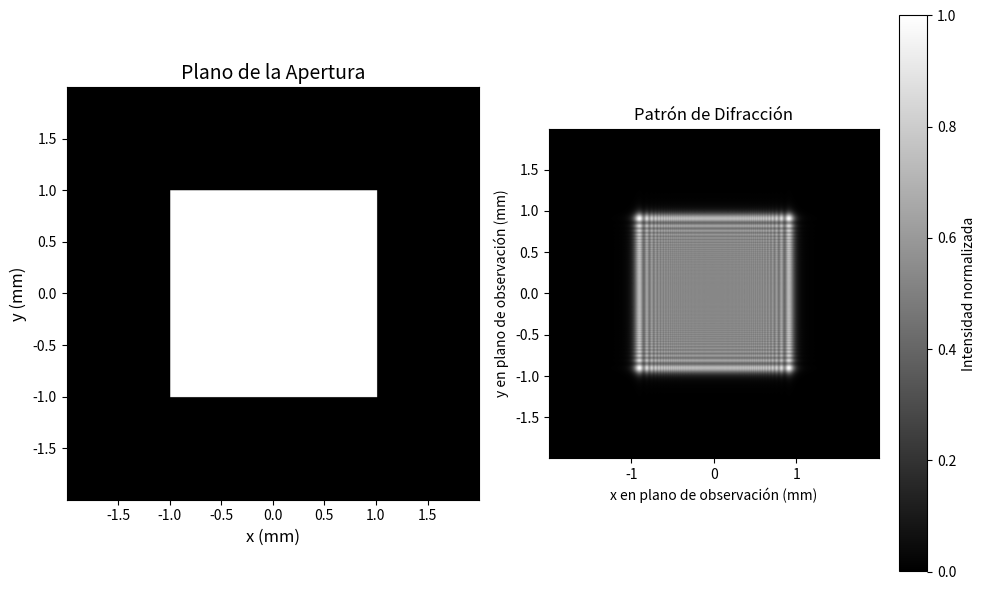

This chart was generated by the following Python code:
import numpy as np
import matplotlib.pyplot as plt

#### Creamos las Variables

long_onda = 633e-9 #633 nm
k = (2*np.pi)/long_onda


N = 1080 # pixeles de la camara
dx = 3.7e-6 # tamaño de pixel (3.7 um)
L = dx*N # dimensiones del sensor
df = 1/L # correspondiente en el espectro

z = 0.02 # distancia de la abertura al detector (4 cm)

# Condiciones de buen muestreo

z_max = N*(dx**2)/long_onda
print(z_max)
assert z <= z_max, "No cumple el criterio de z para FTE"


######### Coordenadas Espaciales

n = np.arange(N) - N//2
m = np.arange(N) - N//2

x = n*dx
y = m*dx
X,Y = np.meshgrid(x,y)

####### Espectro

p = np.arange(N) - N//2
q = np.arange(N) - N//2

fx = p*df
fy = q*df
Fx,Fy = np.meshgrid(fx, fy)


#### Abertura Circular

r_0 = 1e-3 # 2mm
#abertura = (X**2 + Y**2) <= r_0**2
#U_0 = abertura.astype(np.complex128)


#### Abertura Cuadrada

l = 2e-3  # Longitud de la abertura
abertura = (np.abs(X) <= l / 2) & (np.abs(Y) <= l / 2)
U_0 = abertura.astype(np.complex128)

#### Hallemos A_0 (Espectro Angular)

A_0 = np.fft.fft2(U_0)
A_0sh = np.fft.fftshift(A_0)


#### Hallemos A (Propagación del Espectro Angular en el dominio espectral)

argumento_raiz = (2 * np.pi)**2 * ((1. / long_onda) ** 2 - Fx ** 2 - Fy ** 2)

#Verificamos que usemos las ondas propagantes
tmp = np.sqrt(np.abs(argumento_raiz))
kz = np.where(argumento_raiz >= 0, tmp, 1j*tmp)

A = A_0sh * (np.exp(1j * z * kz))
A_ishift = np.fft.ifftshift(A)

#### Hallemos el campo de salida U

U = (np.fft.ifft2(A_ishift))

##### Hallemos la intensidad

intensidad = abs(U)**2
max_intensidad = np.max(intensidad)

if max_intensidad > 0:
    intensidad_log = np.log1p(intensidad / max_intensidad * 100)
    intensidad_norm = intensidad_log / np.max(intensidad_log)
else:
    intensidad_norm = intensidad

intensidad_norm= intensidad/max_intensidad

#### Grafiquemos

# Aplicamos escala logarítmica (para visualizar detalles en zonas de baja intensidad)
intensidad_log = np.log10(intensidad/max_intensidad + 1e-6)   #Se suma 1 a la intensidad para evitar log(0), que es -infinito

fig, ax = plt.subplots(1,2,figsize=(10,6))

extent = [-L/2 * 1e3, L/2 * 1e3, -L/2 * 1e3, L/2 * 1e3]
im0 = ax[0].imshow(np.abs(abertura), cmap='gray', extent=extent)
ax[0].set_title("Plano de la Apertura", fontsize=14)
ax[0].set_xlabel("x (mm)", fontsize=12)
ax[0].set_ylabel("y (mm)", fontsize=12)
ax[0].set_aspect('equal')

im1 = ax[1].imshow(intensidad_norm, extent=extent, cmap="gray")
ax[1].set_title("Patrón de Difracción")
ax[1].set_xlabel("x en plano de observación (mm)")
ax[1].set_ylabel("y en plano de observación (mm)")
plt.colorbar(im1, ax=ax[1], label="Intensidad normalizada")

center_index = N // 2
perfil_intensidad = intensidad[center_index, :]

fig.tight_layout()
plt.show()